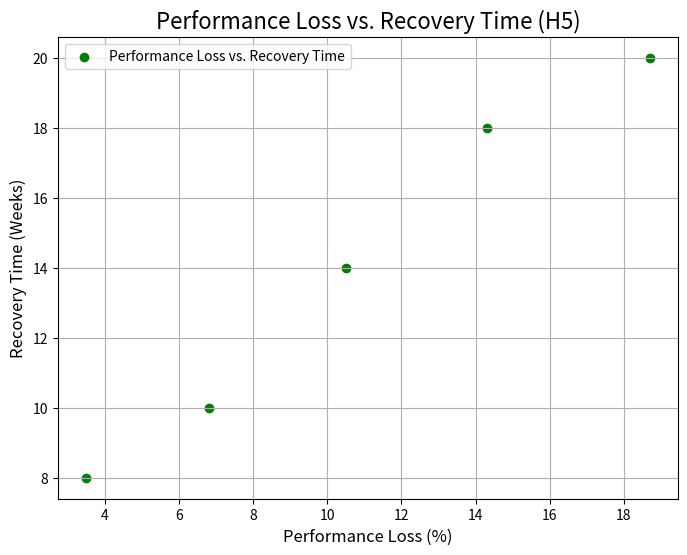

Python code for this plot:
import matplotlib.pyplot as plt

# Example data for H5 (replace with your actual data)
performance_loss = [6.8, 10.5, 14.3, 3.5, 18.7]  # Performance loss for corresponding portfolios
recovery_time = [10, 14, 18, 8, 20]  # Recovery time in weeks

# Scatter plot for H5: Performance Loss vs. Recovery Time
plt.figure(figsize=(8, 6))
plt.scatter(performance_loss, recovery_time, color='green', label='Performance Loss vs. Recovery Time')

# Labeling the plot
plt.title('Performance Loss vs. Recovery Time (H5)', fontsize=16)
plt.xlabel('Performance Loss (%)', fontsize=12)
plt.ylabel('Recovery Time (Weeks)', fontsize=12)
plt.grid(True)
plt.legend()

# Display the plot
plt.show()
